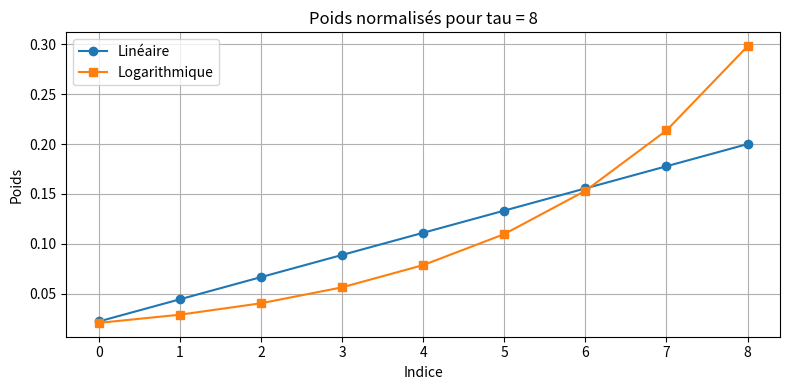

Write the Python code that produced this figure.
import numpy as np
import matplotlib.pyplot as plt

'''
Ce script génère et normalise des poids linéaires et logarithmiques pour une période donnée (tau).
Ca a pour but de visualiser les poids en fonction de tau, en utilisant des poids linéaires et logarithmiques.
'''

# Paramètres
tau = 8

# Poids linéaires
weights_lin = np.linspace(1 / (tau + 1), 1, tau + 1)
weights_lin = weights_lin / np.sum(weights_lin)

# Poids logarithmiques
weights_log = np.logspace(1 / (tau + 1), 1, tau + 1, base=20)
weights_log = weights_log / np.sum(weights_log)

print(weights_lin.sum())
print(weights_log.sum())

# Plot
plt.figure(figsize=(8, 4))
plt.plot(weights_lin, marker='o', label='Linéaire')
plt.plot(weights_log, marker='s', label='Logarithmique')
plt.title(f'Poids normalisés pour tau = {tau}')
plt.xlabel('Indice')
plt.ylabel('Poids')
plt.legend()
plt.grid(True)
plt.tight_layout()
plt.show()
